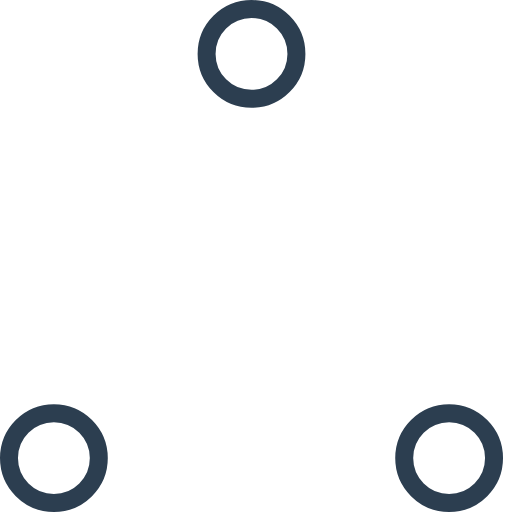
t = 0.00 s
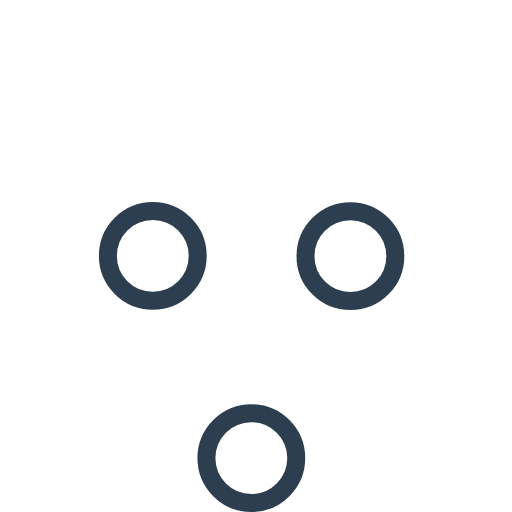
t = 0.37 s
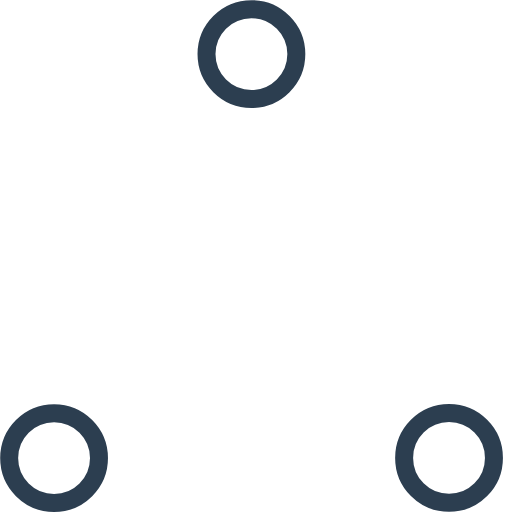
t = 0.73 s
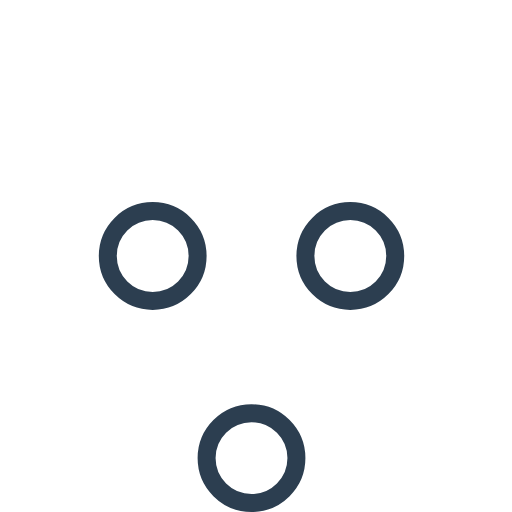
t = 1.10 s
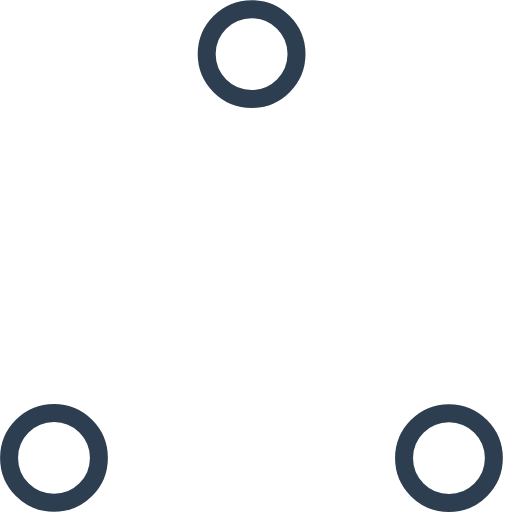
t = 1.47 s
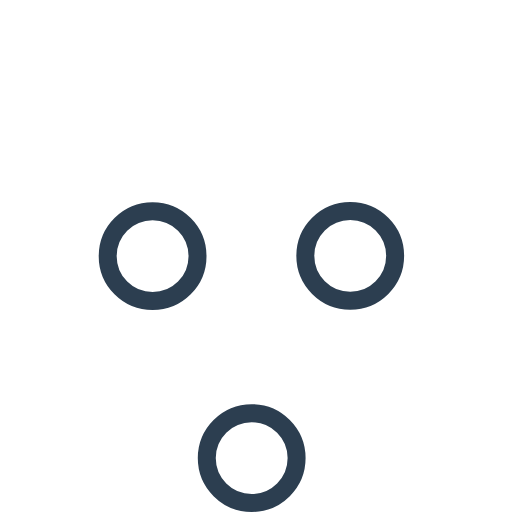
t = 1.83 s

The animated SVG that drew these frames (rendered in a browser with its animation timeline set to each time). Animation: 6 SMIL elements (animate=6); one cycle of 2.20 s, repeats indefinitely.

<?xml version="1.0" encoding="utf-8"?>
<!-- Generator: Adobe Illustrator 16.0.4, SVG Export Plug-In . SVG Version: 6.00 Build 0)  -->
<!DOCTYPE svg PUBLIC "-//W3C//DTD SVG 1.1//EN" "http://www.w3.org/Graphics/SVG/1.1/DTD/svg11.dtd">
<svg version="1.1" id="Layer_1" xmlns="http://www.w3.org/2000/svg" xmlns:xlink="http://www.w3.org/1999/xlink" x="0px" y="0px"
	 width="57px" height="57px" viewBox="0 0 57 57" enable-background="new 0 0 57 57" xml:space="preserve">
<g>
	<g transform="translate(1 1)">
		<circle fill="none" stroke="#2C3E50" stroke-width="2" cx="5" cy="50" r="5">
		
			<animate  fill="remove" repeatCount="indefinite" repeatDuration="indefinite" accumulate="none" calcMode="linear" values="50;5;50;50" dur="2.2s" additive="replace" begin="0s" restart="always" attributeName="cy">
			</animate>
		
			<animate  fill="remove" repeatCount="indefinite" repeatDuration="indefinite" accumulate="none" calcMode="linear" values="5;27;49;5" dur="2.2s" additive="replace" begin="0s" restart="always" attributeName="cx">
			</animate>
		</circle>
		<circle fill="none" stroke="#2C3E50" stroke-width="2" cx="27" cy="5" r="5">
		
			<animate  fill="remove" repeatCount="indefinite" repeatDuration="indefinite" accumulate="none" calcMode="linear" values="5;50;50;5" dur="2.2s" additive="replace" begin="0s" restart="always" attributeName="cy" from="5" to="5">
			</animate>
		
			<animate  fill="remove" repeatCount="indefinite" repeatDuration="indefinite" accumulate="none" calcMode="linear" values="27;49;5;27" dur="2.2s" additive="replace" begin="0s" restart="always" attributeName="cx" from="27" to="27">
			</animate>
		</circle>
		<circle fill="none" stroke="#2C3E50" stroke-width="2" cx="49" cy="50" r="5">
		
			<animate  fill="remove" repeatCount="indefinite" repeatDuration="indefinite" accumulate="none" calcMode="linear" values="50;50;5;50" dur="2.2s" additive="replace" begin="0s" restart="always" attributeName="cy">
			</animate>
		
			<animate  fill="remove" repeatCount="indefinite" repeatDuration="indefinite" accumulate="none" calcMode="linear" values="49;5;27;49" dur="2.2s" additive="replace" begin="0s" restart="always" attributeName="cx" from="49" to="49">
			</animate>
		</circle>
	</g>
</g>
</svg>
